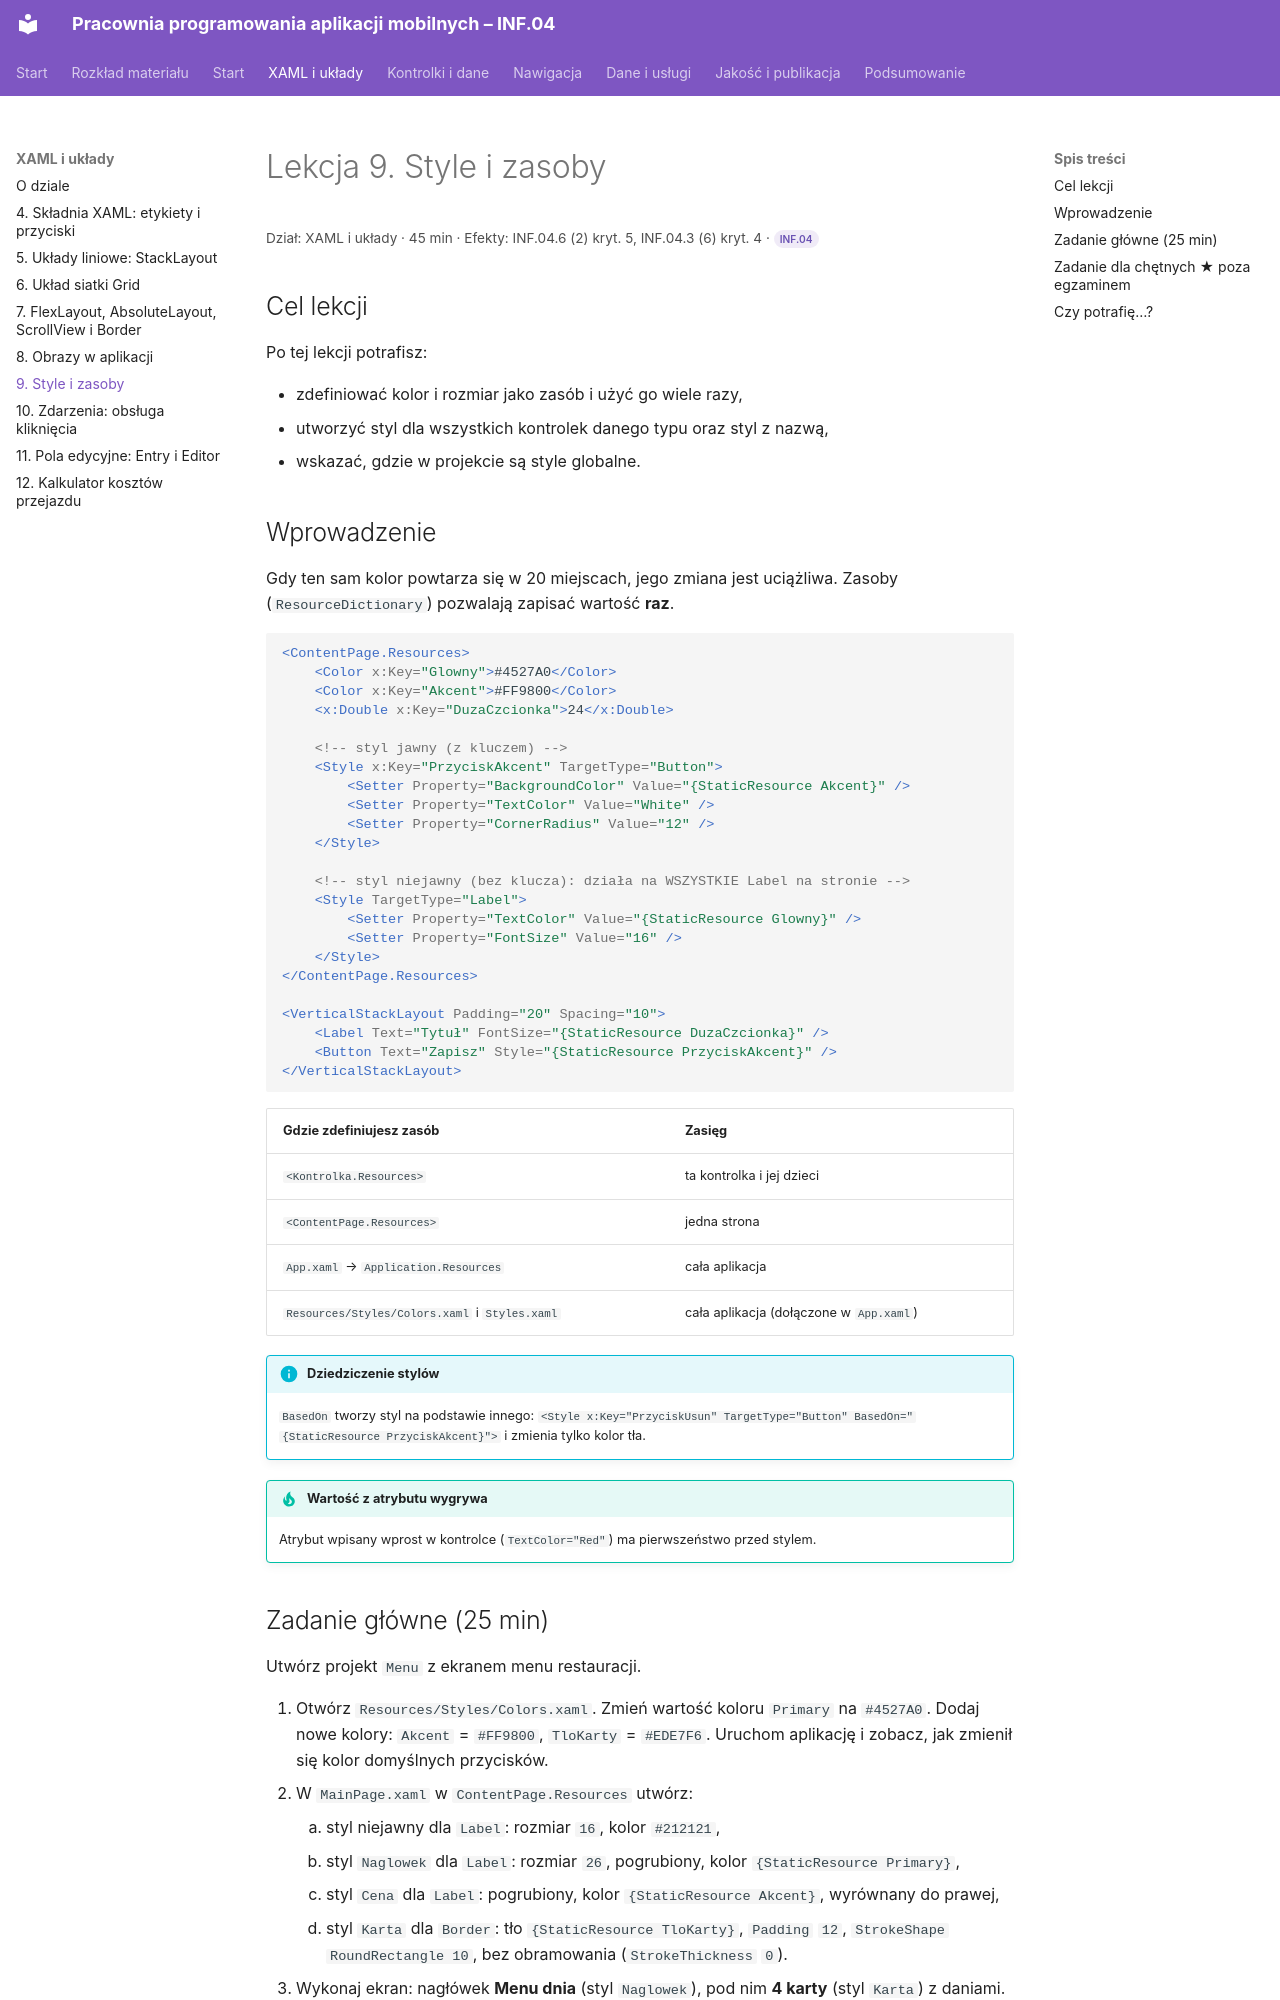

repository: belferIT/pracownia-programowania-aplikacji-mobilnych · page: xaml/lekcja-09/index.html · generator: mkdocs

# Lekcja 9. Style i zasoby

<p class="lekcja-meta">Dział: XAML i układy · 45 min · Efekty: INF.04.6 (2) kryt. 5, INF.04.3 (6) kryt. 4 · <span class="zakres zakres-p">INF.04</span></p>

## Cel lekcji

Po tej lekcji potrafisz:

- zdefiniować kolor i rozmiar jako zasób i użyć go wiele razy,
- utworzyć styl dla wszystkich kontrolek danego typu oraz styl z nazwą,
- wskazać, gdzie w projekcie są style globalne.

## Wprowadzenie

Gdy ten sam kolor powtarza się w 20 miejscach, jego zmiana jest uciążliwa. Zasoby (`ResourceDictionary`) pozwalają zapisać wartość **raz**.

```xml
<ContentPage.Resources>
    <Color x:Key="Glowny">#4527A0</Color>
    <Color x:Key="Akcent">#FF9800</Color>
    <x:Double x:Key="DuzaCzcionka">24</x:Double>

    <!-- styl jawny (z kluczem) -->
    <Style x:Key="PrzyciskAkcent" TargetType="Button">
        <Setter Property="BackgroundColor" Value="{StaticResource Akcent}" />
        <Setter Property="TextColor" Value="White" />
        <Setter Property="CornerRadius" Value="12" />
    </Style>

    <!-- styl niejawny (bez klucza): działa na WSZYSTKIE Label na stronie -->
    <Style TargetType="Label">
        <Setter Property="TextColor" Value="{StaticResource Glowny}" />
        <Setter Property="FontSize" Value="16" />
    </Style>
</ContentPage.Resources>

<VerticalStackLayout Padding="20" Spacing="10">
    <Label Text="Tytuł" FontSize="{StaticResource DuzaCzcionka}" />
    <Button Text="Zapisz" Style="{StaticResource PrzyciskAkcent}" />
</VerticalStackLayout>
```

| Gdzie zdefiniujesz zasób | Zasięg |
|---|---|
| `<Kontrolka.Resources>` | ta kontrolka i jej dzieci |
| `<ContentPage.Resources>` | jedna strona |
| `App.xaml` → `Application.Resources` | cała aplikacja |
| `Resources/Styles/Colors.xaml` i `Styles.xaml` | cała aplikacja (dołączone w `App.xaml`) |

!!! info "Dziedziczenie stylów"
    `BasedOn` tworzy styl na podstawie innego: `<Style x:Key="PrzyciskUsun" TargetType="Button" BasedOn="{StaticResource PrzyciskAkcent}">` i zmienia tylko kolor tła.

!!! tip "Wartość z atrybutu wygrywa"
    Atrybut wpisany wprost w kontrolce (`TextColor="Red"`) ma pierwszeństwo przed stylem.
